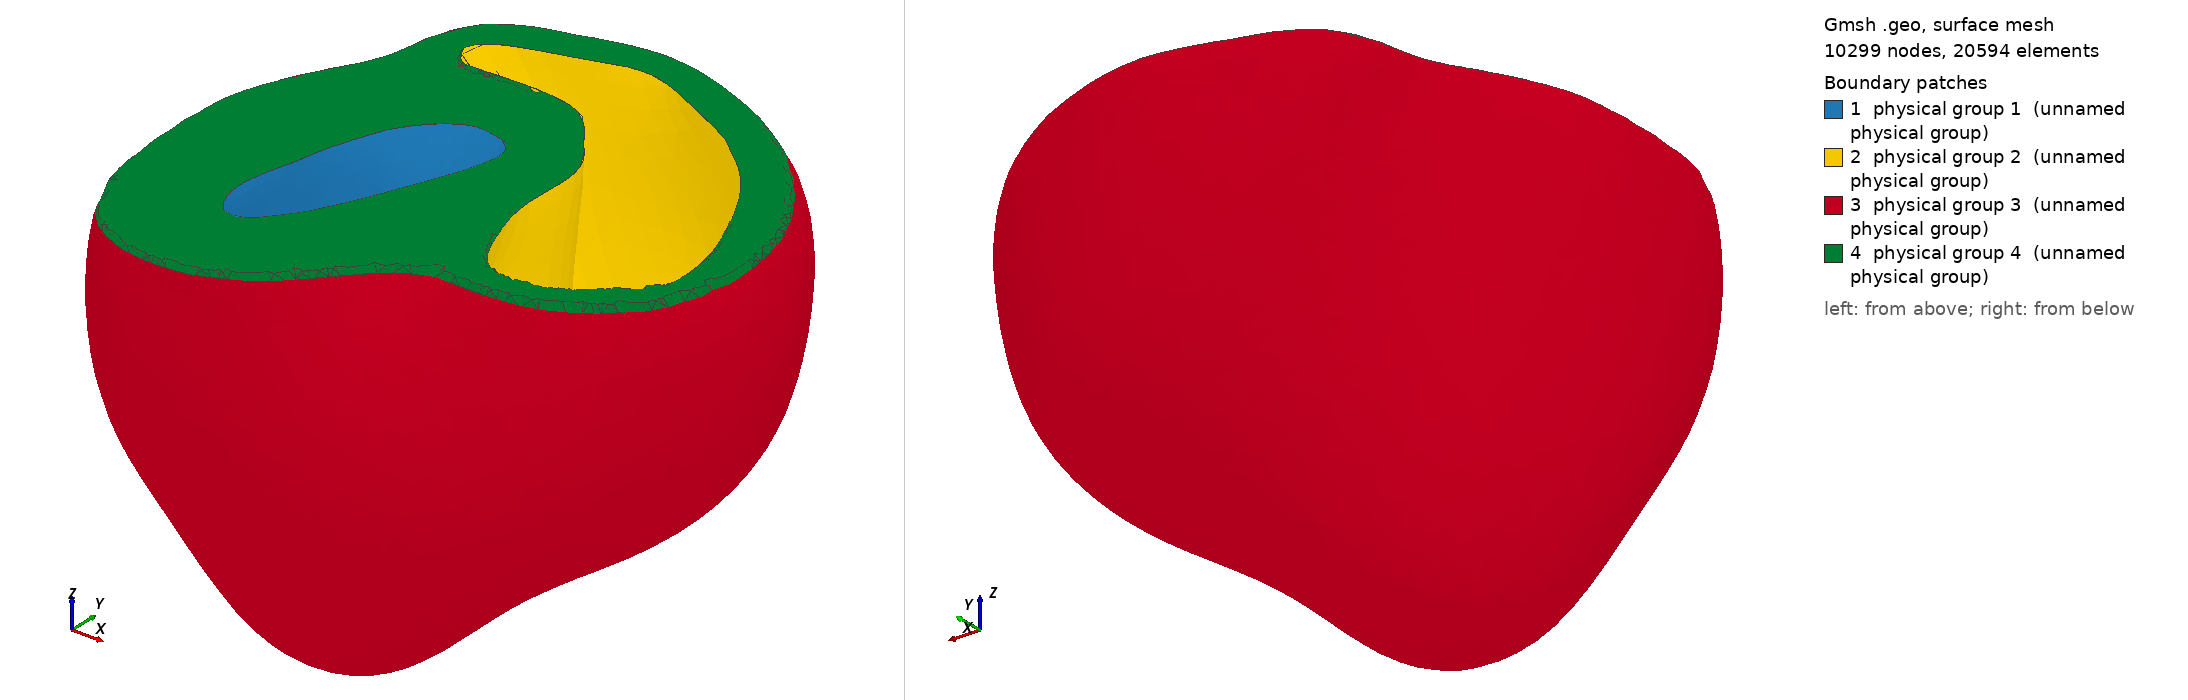

Gmsh geometry script, surface-meshed: 10299 nodes, 20594 surface elements. Boundary patches (legend numbers): 1 physical group 1 (unnamed physical group), 2 physical group 2 (unnamed physical group), 3 physical group 3 (unnamed physical group), 4 physical group 4 (unnamed physical group). Left view from above one corner, right view from below the opposite corner. Legend entries are the model's physical surfaces.

=== BiV_2.geo (drawn) ===
//Geometry.HideCompounds = 1;

Mesh.CharacteristicLengthFactor = 0.6 ;// Fine

Mesh.Algorithm    = 6; // (1=MeshAdapt, 2=Automatic, 5=Delaunay, 6=Frontal, 7=bamg, 8=delquad) (Default=2)
Mesh.RecombineAll = 0;

//Mesh.RemeshAlgorithm = 1; // (0=no split, 1=automatic, 2=automatic only with metis) (Default=0)

//Mesh.RemeshParametrization = 7; // (0=harmonic_circle, 1=conformal_spectral, 2=rbf, 3=harmonic_plane, 4=convex_circle, 5=convex_plane, 6=harmonic square, 7=conformal_fe) (Default=4)

Mesh.Algorithm3D    = 4; // (1=Delaunay, 4=Frontal, 5=Frontal Delaunay, 6=Frontal Hex, 7=MMG3D, 9=R-tree) (Default=1)
Mesh.Recombine3DAll = 0;

Mesh.Optimize = 1;
Mesh.OptimizeNetgen = 1;

Mesh.Smoothing = 0;

Merge "91690_LV2_1.stl";
Merge "91690_RV2_1.stl";
Merge "91690_EP2_1.stl";

CreateTopology;

//ll[] = Line "*";
ll() = {newl};
//L_LV_base = newl; Compound Spline(L_LV_base) = ll[2];
//L_RV_base = newl; Compound Spline(L_RV_base) = ll[0];
//L_epi_base = newl; Compound Spline(L_epi_base) = ll[1];
//// Physical Line("EPI_BASE") = {L_epi_base};
Physical Line(0) = {3};
//
//ss[] = Surface "*";
//S_LV = news; Compound Surface(S_LV) = ss[0];
//S_RV = news; Compound Surface(S_RV) = ss[1];
//S_epi = news; Compound Surface(S_epi) = ss[2];
Compound Surface{3};
Compound Surface{2};
Compound Surface{1};
Physical Surface(3) = {3};
Physical Surface(2) = {2};
Physical Surface(1) = {1};

LL_base = newll; Line Loop(LL_base) = {1, 2, 3};
S_base = news; Plane Surface(S_base) = {LL_base};
Physical Surface(4) = {S_base};
//
SL_wall = newsl; Surface Loop(SL_wall) = {1, 2, 3, S_base};
V_wall = newv; Volume(V_wall) = {SL_wall};
////Physical Volume("WALL") = {V_wall};
//Physical Volume(0) = {V_wall};
//


Also in the case, not shown: 91690_LV2_1.stl (merged mesh/CAD file); 91690_RV2_1.stl (merged mesh/CAD file); 91690_EP2_1.stl (merged mesh/CAD file).
